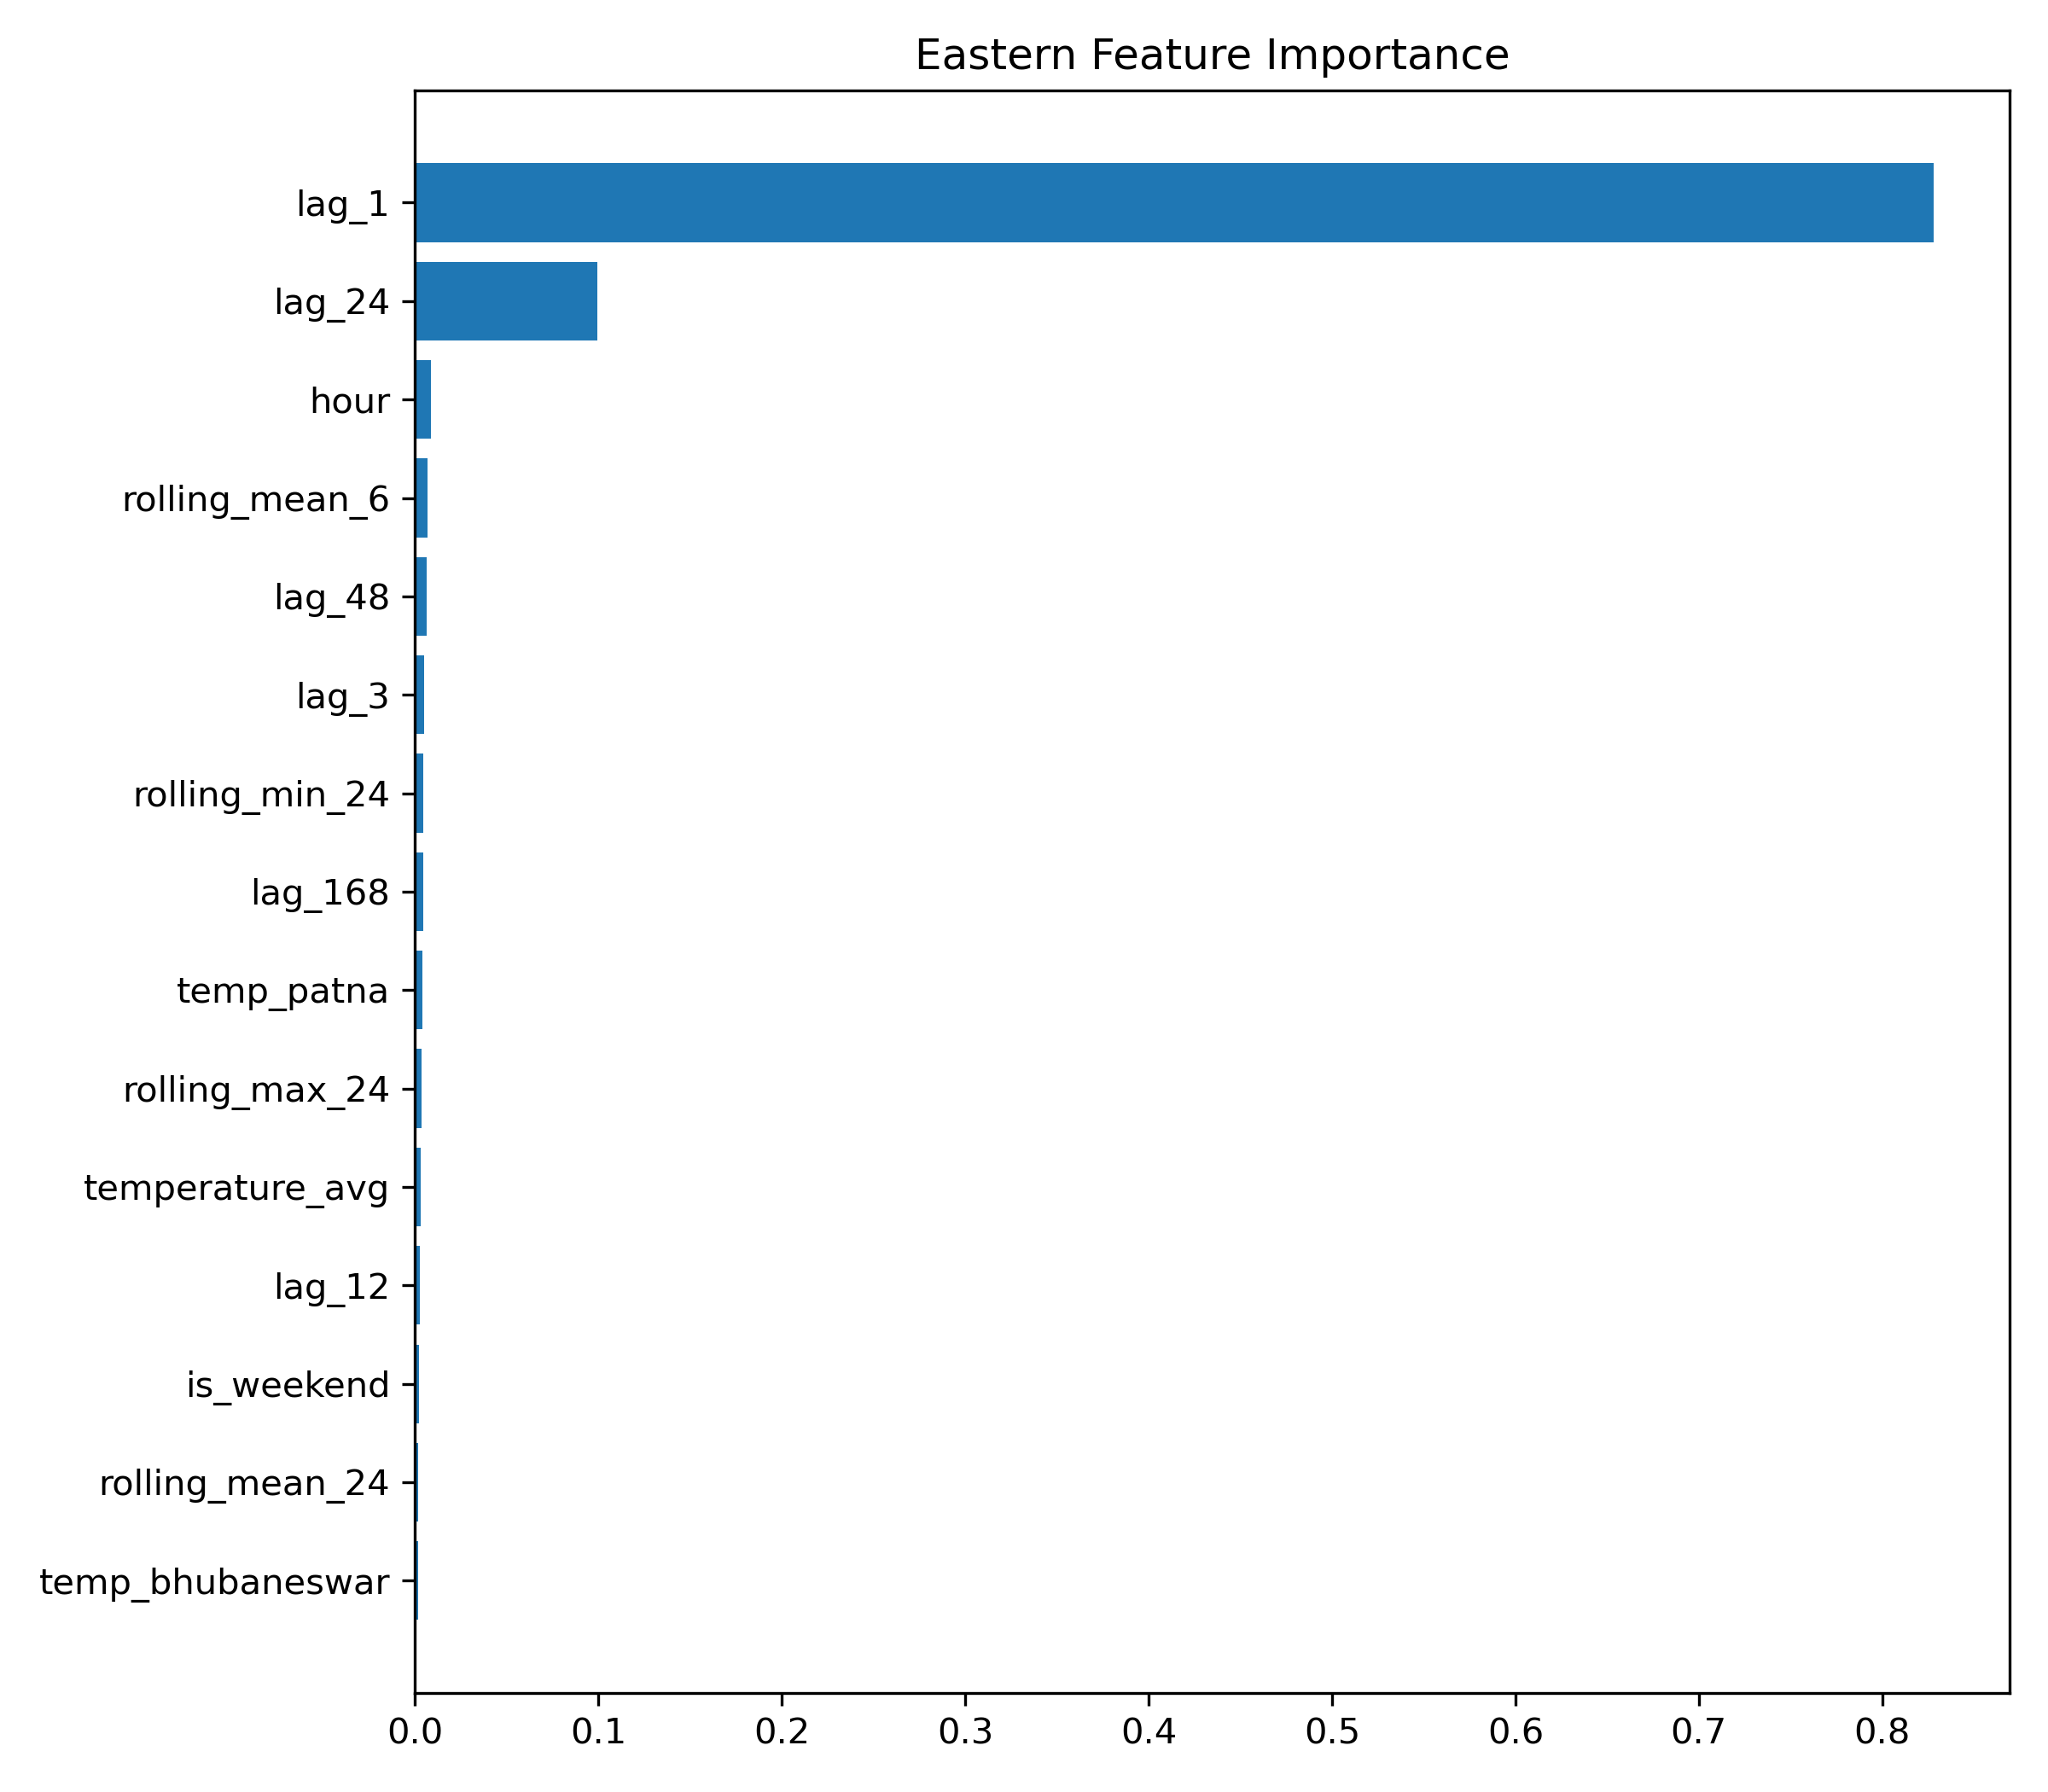

Source data for this figure (header and first rows):
Feature, Importance
lag_1, 0.828
lag_24, 0.09934
hour, 0.008783
rolling_mean_6, 0.006905
lag_48, 0.006537
lag_3, 0.005048
rolling_min_24, 0.004524
lag_168, 0.004356
temp_patna, 0.003859
rolling_max_24, 0.00379
temperature_avg, 0.002998
lag_12, 0.002588
is_weekend, 0.002241
rolling_mean_24, 0.001922
temp_bhubaneswar, 0.001878
day_of_week, 0.001751
temp_ranchi, 0.001604
wind_speed_avg, 0.001562
month, 0.001557
gen_hydro_mu, 0.001554
temp_kolkata, 0.00138
cloud_cover_avg, 0.001273
gen_coal_mu, 0.001101
lag_6, 0.0009114
rolling_std_24, 0.000839
gen_total_mu, 0.0008142
humidity_avg, 0.0007228
share_nonfossil_pct, 0.0006778
gen_res_mu, 0.0005747
day, 0.0005423
share_res_pct, 0.0003523
